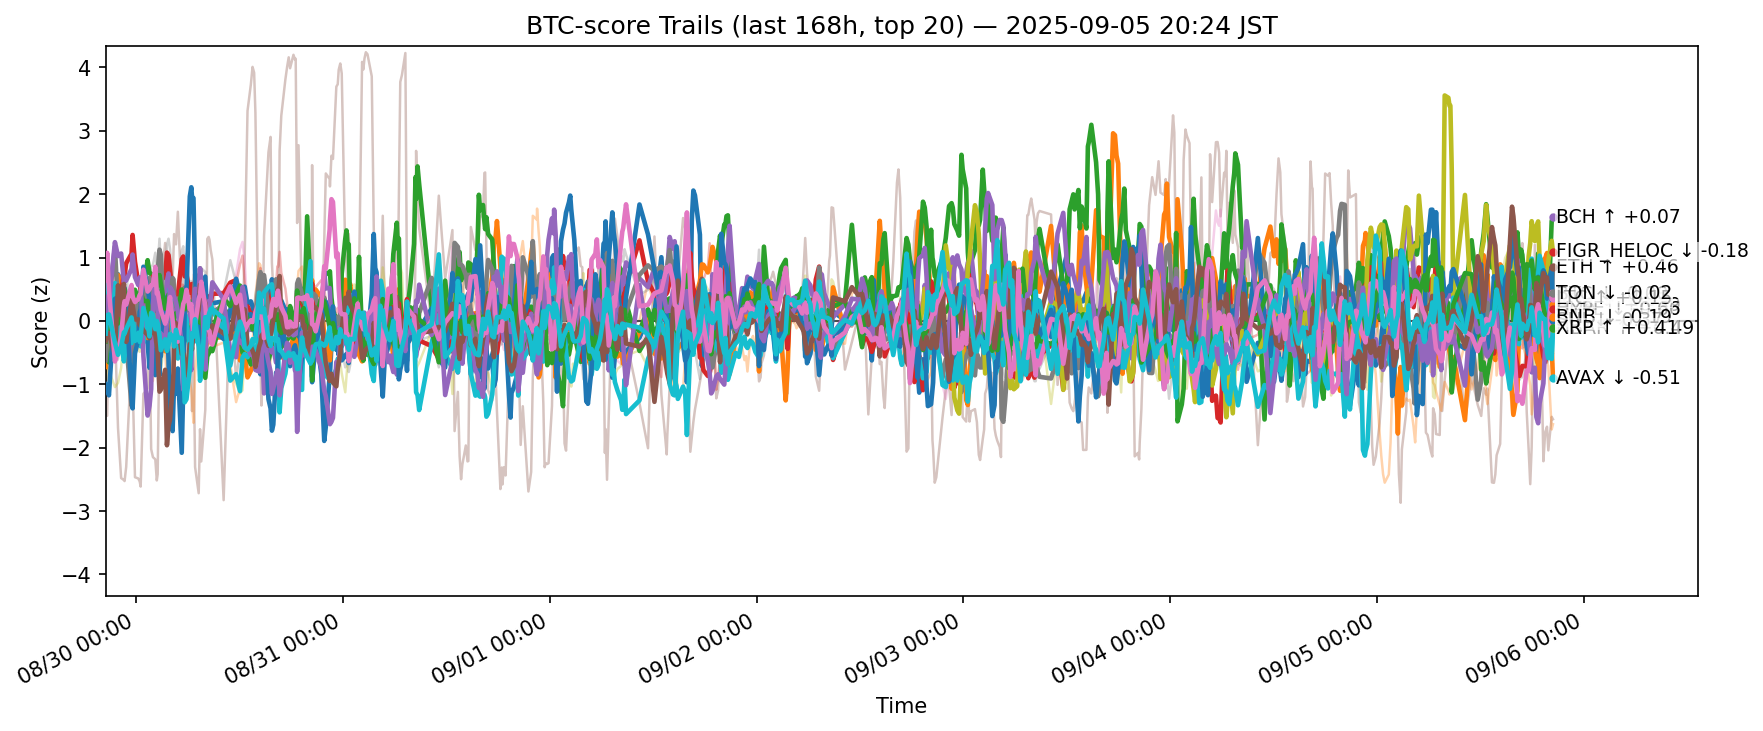

The data file committed next to this chart (first rows):
ts, side, symbol, score
2025-08-29 11:28:07.727017+00:00, btc, ADA, -0.09417
2025-08-29 11:28:07.727017+00:00, btc, AVAX, -0.7284
2025-08-29 11:28:07.727017+00:00, btc, BCH, 0.7312
2025-08-29 11:28:07.727017+00:00, btc, BNB, 0.146
2025-08-29 11:28:07.727017+00:00, btc, BTC, 0.7324
2025-08-29 11:28:07.727017+00:00, btc, CRO, -0.5646
2025-08-29 11:28:07.727017+00:00, btc, DOGE, 0.03613
2025-08-29 11:28:07.727017+00:00, btc, DOT, 0.8659
2025-08-29 11:28:07.727017+00:00, btc, ETH, -0.6207
2025-08-29 11:28:07.727017+00:00, btc, HBAR, 0.6025
2025-08-29 11:28:07.727017+00:00, btc, HYPE, -1.002
2025-08-29 11:28:07.727017+00:00, btc, LINK, 0.536
2025-08-29 11:28:07.727017+00:00, btc, LTC, -0.3271
2025-08-29 11:28:07.727017+00:00, btc, SHIB, 0.1419
2025-08-29 11:28:07.727017+00:00, btc, SOL, 0.1599
2025-08-29 11:28:07.727017+00:00, btc, SUI, -0.3159
2025-08-29 11:28:07.727017+00:00, btc, TON, 0.6468
2025-08-29 11:28:07.727017+00:00, btc, TRX, 0.3231
2025-08-29 11:28:07.727017+00:00, btc, XLM, -1.121
2025-08-29 11:28:07.727017+00:00, btc, XRP, -0.2016
2025-08-29 11:38:49.800213+00:00, btc, ADA, -0.1452
2025-08-29 11:38:49.800213+00:00, btc, AVAX, -0.3899
2025-08-29 11:38:49.800213+00:00, btc, BCH, -0.4716
2025-08-29 11:38:49.800213+00:00, btc, BNB, -0.08884
2025-08-29 11:38:49.800213+00:00, btc, BTC, 0.6278
2025-08-29 11:38:49.800213+00:00, btc, CRO, -1.499
2025-08-29 11:38:49.800213+00:00, btc, DOGE, 0.4048
2025-08-29 11:38:49.800213+00:00, btc, DOT, 0.9802
2025-08-29 11:38:49.800213+00:00, btc, ETH, -0.3342
2025-08-29 11:38:49.800213+00:00, btc, HBAR, 0.1117
2025-08-29 11:38:49.800213+00:00, btc, HYPE, -1.057
2025-08-29 11:38:49.800213+00:00, btc, LINK, -0.1538
2025-08-29 11:38:49.800213+00:00, btc, LTC, -0.09602
2025-08-29 11:38:49.800213+00:00, btc, SHIB, 0.4564
2025-08-29 11:38:49.800213+00:00, btc, SOL, 0.3841
2025-08-29 11:38:49.800213+00:00, btc, SUI, -0.2039
2025-08-29 11:38:49.800213+00:00, btc, TON, 1.074
2025-08-29 11:38:49.800213+00:00, btc, TRX, 0.8178
2025-08-29 11:38:49.800213+00:00, btc, XLM, -0.5506
2025-08-29 11:38:49.800213+00:00, btc, XRP, 0.07842
2025-08-29 11:51:04.947872+00:00, btc, ADA, -0.2742
2025-08-29 11:51:04.947872+00:00, btc, AVAX, -0.4527
2025-08-29 11:51:04.947872+00:00, btc, BCH, -0.6543
2025-08-29 11:51:04.947872+00:00, btc, BNB, 0.001102
2025-08-29 11:51:04.947872+00:00, btc, BTC, 0.5852
2025-08-29 11:51:04.947872+00:00, btc, CRO, -0.04773
2025-08-29 11:51:04.947872+00:00, btc, DOGE, 0.2759
2025-08-29 11:51:04.947872+00:00, btc, DOT, 1.286
2025-08-29 11:51:04.947872+00:00, btc, ETH, 0.2756
2025-08-29 11:51:04.947872+00:00, btc, HBAR, 0.1035
2025-08-29 11:51:04.947872+00:00, btc, HYPE, -1.175
2025-08-29 11:51:04.947872+00:00, btc, LINK, -0.2466
2025-08-29 11:51:04.947872+00:00, btc, LTC, -0.2451
2025-08-29 11:51:04.947872+00:00, btc, SHIB, 0.02916
2025-08-29 11:51:04.947872+00:00, btc, SOL, 0.2731
2025-08-29 11:51:04.947872+00:00, btc, SUI, -0.1914
2025-08-29 11:51:04.947872+00:00, btc, TON, 0.4804
2025-08-29 11:51:04.947872+00:00, btc, TRX, 0.6084
2025-08-29 11:51:04.947872+00:00, btc, XLM, -0.7865
2025-08-29 11:51:04.947872+00:00, btc, XRP, 0.1017
... 12,520 more rows
